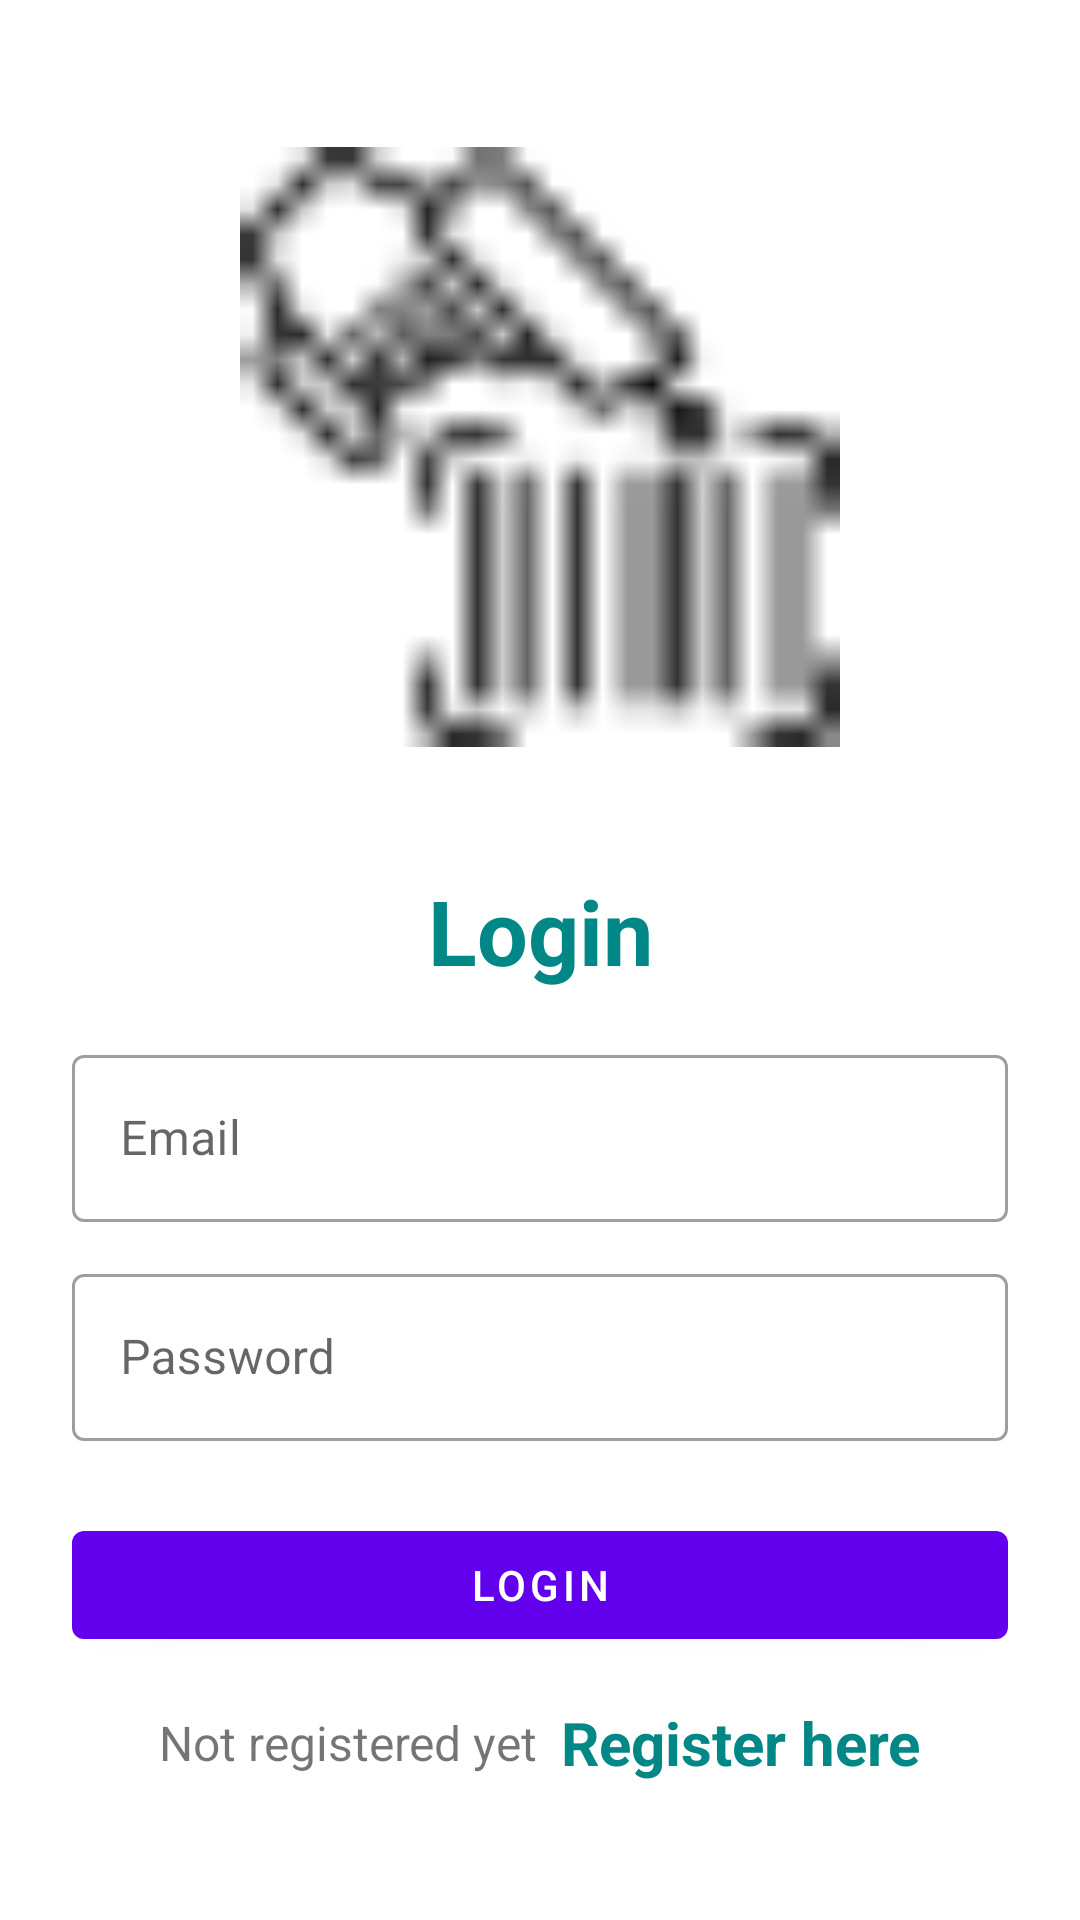

Reconstruct the res/layout file that produces this screen, plus the resources it refers to.
<!-- AndroidManifest.xml: application theme Theme.ChakchouScan -->
<!-- res/layout/activity_login.xml -->
<?xml version="1.0" encoding="utf-8"?>
<LinearLayout xmlns:android="http://schemas.android.com/apk/res/android"
    xmlns:app="http://schemas.android.com/apk/res-auto"
    xmlns:tools="http://schemas.android.com/tools"
    android:layout_width="match_parent"
    android:layout_height="match_parent"
    android:orientation="vertical"
    android:padding="24dp"
    tools:context=".Login">

    <ImageView
        android:id="@+id/imageView"
        android:layout_width="200dp"
        android:layout_height="200dp"
        android:layout_gravity="center"
        android:layout_marginTop="25dp"
        android:src="@drawable/barcode_scanner"/>

    <LinearLayout
        android:layout_width="match_parent"
        android:layout_height="match_parent"
        android:orientation="vertical"
        android:layout_gravity="center"
        android:layout_marginTop="25dp">

        <TextView
            android:layout_width="match_parent"
            android:layout_height="wrap_content"
            android:text="Login"
            android:textSize="30sp"
            android:textStyle="bold"
            android:textColor="@color/teal_700"
            android:gravity="center_horizontal"
            android:layout_marginVertical="16dp"/>


        <com.google.android.material.textfield.TextInputLayout
            android:layout_width="match_parent"
            style="@style/Widget.MaterialComponents.TextInputLayout.OutlinedBox"
            android:layout_height="wrap_content">

            <com.google.android.material.textfield.TextInputEditText
                android:id="@+id/etLoginEmail"
                android:layout_width="match_parent"
                android:layout_height="wrap_content"
                android:hint="Email"
                android:inputType="textEmailAddress"/>
        </com.google.android.material.textfield.TextInputLayout>


        <com.google.android.material.textfield.TextInputLayout
            android:layout_width="match_parent"
            style="@style/Widget.MaterialComponents.TextInputLayout.OutlinedBox"
            android:layout_height="wrap_content"
            android:layout_marginTop="12dp">

            <com.google.android.material.textfield.TextInputEditText
                android:id="@+id/etLoginPass"
                android:layout_width="match_parent"
                android:layout_height="wrap_content"
                android:hint="Password"
                android:inputType="textPassword"/>
        </com.google.android.material.textfield.TextInputLayout>

        <com.google.android.material.button.MaterialButton
            android:id="@+id/btnLogin"
            android:layout_width="match_parent"
            android:layout_height="wrap_content"
            android:layout_marginTop="24dp"
            android:text="Login"/>

        <LinearLayout
            android:layout_width="match_parent"
            android:layout_height="wrap_content"
            android:layout_marginTop="15dp"
            android:gravity="center"
            android:orientation="horizontal">

            <TextView
                android:layout_width="wrap_content"
                android:layout_height="wrap_content"
                android:text="Not registered yet"
                android:textSize="16sp"/>

            <TextView
                android:id="@+id/tvRegisterHere"
                android:layout_width="wrap_content"
                android:layout_height="wrap_content"
                android:layout_marginLeft="8dp"
                android:text="Register here"
                android:textColor="@color/teal_700"
                android:textStyle="bold"
                android:textSize="20sp"/>

        </LinearLayout>

    </LinearLayout>

</LinearLayout>
<!-- resources referenced by this layout -->
<resources>
  <color name="teal_700">#FF018786</color>
  <!-- drawable barcode_scanner: png bitmap (drawable-v24, 572 bytes) -->
  <style name="Theme.ChakchouScan" parent="Theme.MaterialComponents.DayNight.DarkActionBar">
          
          <item name="colorPrimary">@color/purple_500</item>
          <item name="colorPrimaryVariant">@color/purple_700</item>
          <item name="colorOnPrimary">@color/white</item>
          
          <item name="colorSecondary">@color/teal_200</item>
          <item name="colorSecondaryVariant">@color/teal_700</item>
          <item name="colorOnSecondary">@color/black</item>
          
          <item name="android:statusBarColor" tools:targetApi="l">?attr/colorPrimaryVariant</item>
          
      </style>
  <color name="purple_500">#FF6200EE</color>
  <color name="purple_700">#FF3700B3</color>
  <color name="white">#FFFFFFFF</color>
  <color name="teal_200">#FF03DAC5</color>
  <color name="black">#FF000000</color>
</resources>
